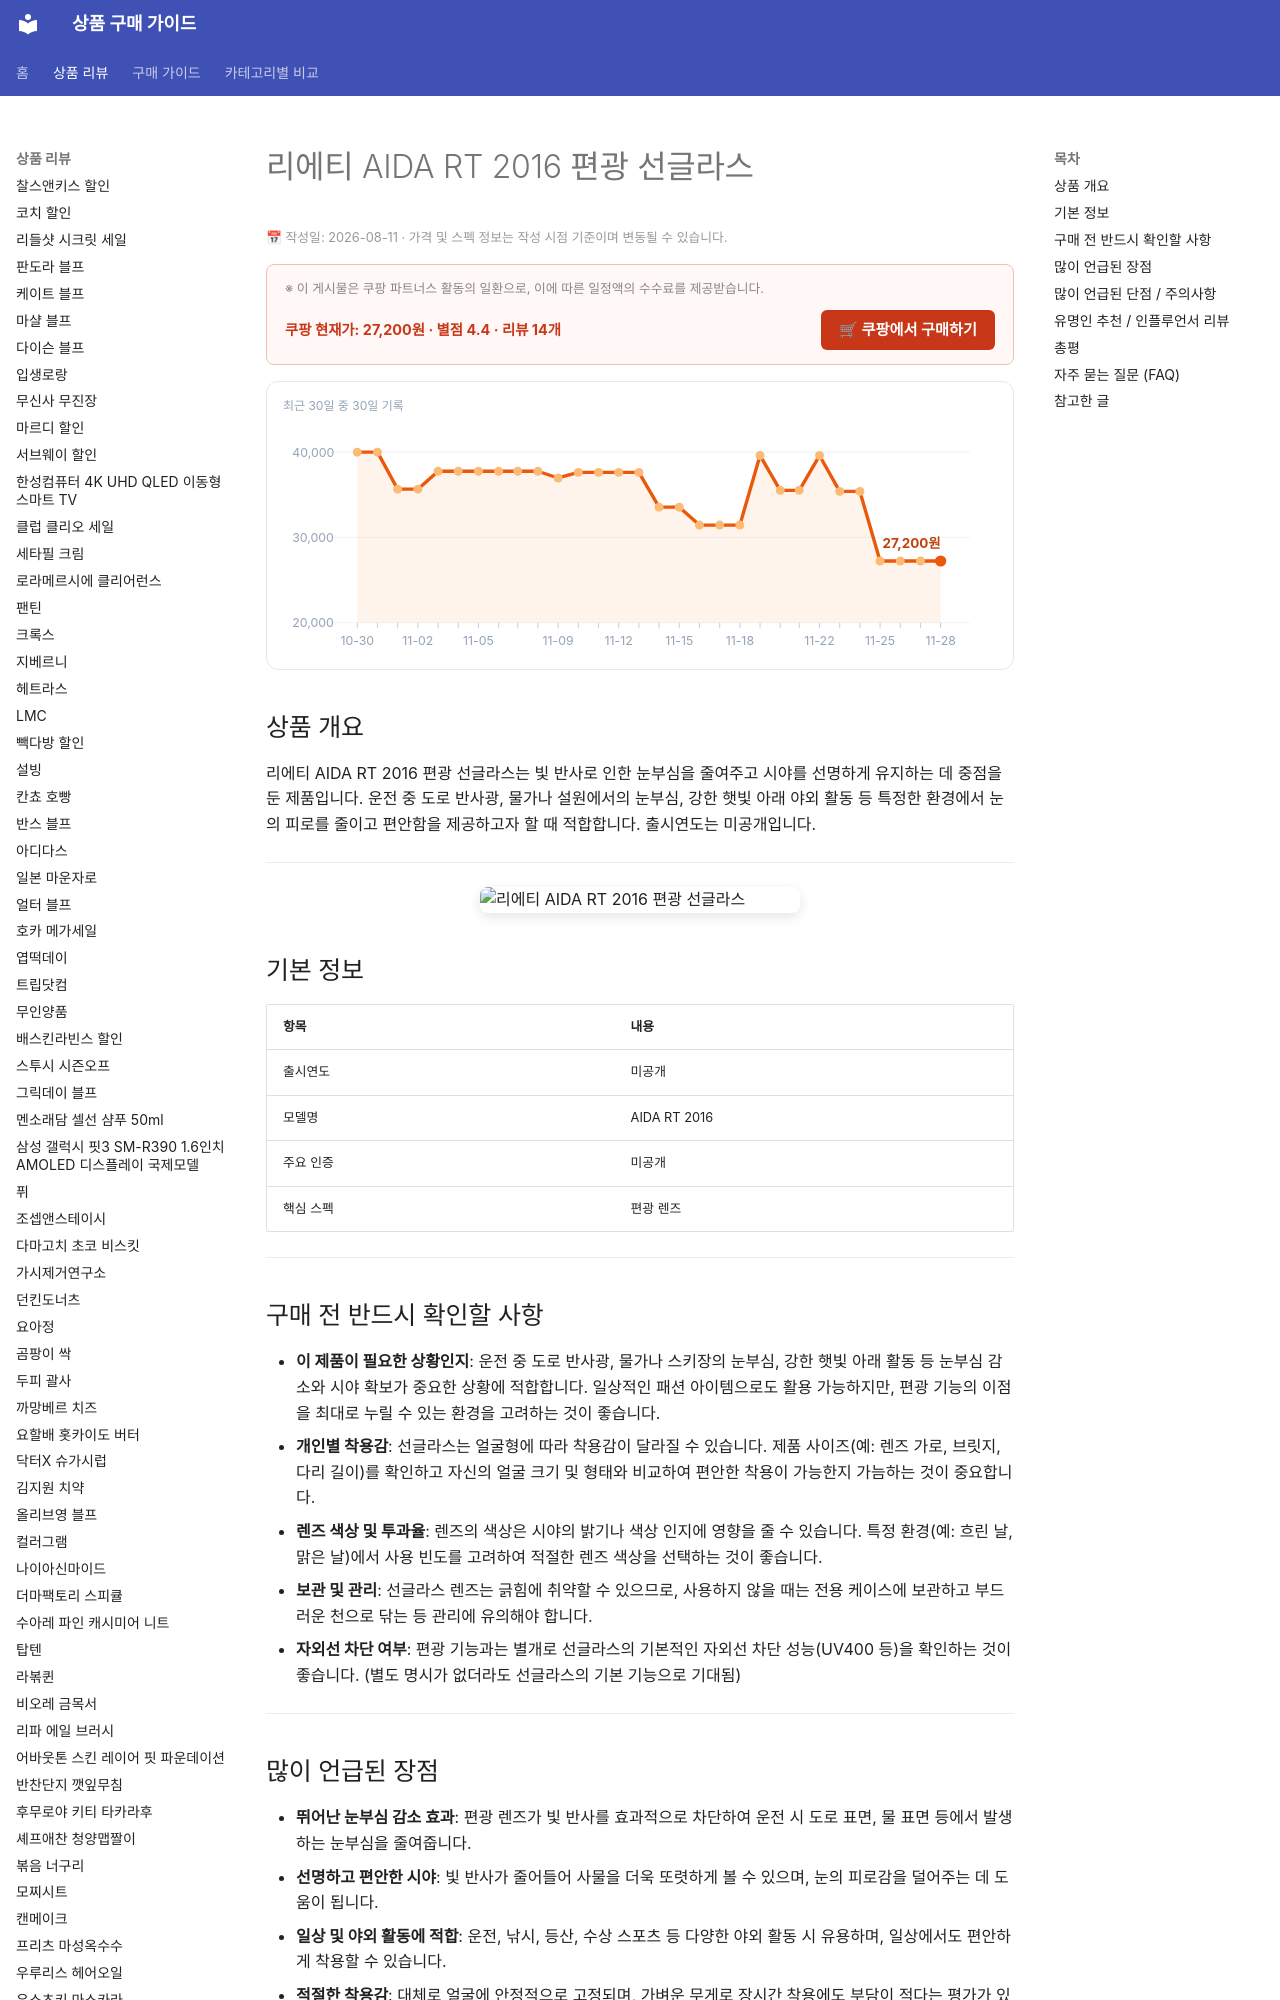

repository: buysense/product-research-wiki · page: products/rieti-aida-rt-2016-polarized-sunglasses/index.html · generator: mkdocs

---
image: https://thumbnail.coupangcdn.com/thumbnails/remote/492x492ex/image/rs_quotation_api/0cy1mgq4/fce034d358dc42088880dfd4fbba510c.jpg
title: 리에티 AIDA RT 2016 편광 선글라스 구매 가이드
date: 2026-08-11
description: 리에티 AIDA RT 2016 편광 선글라스는 야외 활동, 운전 등 눈부심 감소와 선명한 시야 확보가 필요한 상황에 적합한 제품입니다.
contentUpdated: 2026-08-11
---
<!-- bs:jsonld -->
<script type="application/ld+json">
{
  "@context": "https://schema.org",
  "@type": "Product",
  "name": "리에티 AIDA RT 2016 편광 선글라스",
  "image": [
    "https://thumbnail.coupangcdn.com/thumbnails/remote/492x492ex/image/rs_quotation_api/0cy1mgq4/fce034d358dc42088880dfd4fbba510c.jpg",
    "https://thumbnail.coupangcdn.com/thumbnails/remote/492x492ex/image/retail/images/259839485449663-930d8b81-53a6-4e97-a064-c3a3a8206039.jpg"
  ],
  "offers": {
    "@type": "Offer",
    "priceCurrency": "KRW",
    "price": "27200",
    "url": "https://link.coupang.com/a/f8bjYJu8aa",
    "availability": "https://schema.org/InStock",
    "priceValidUntil": "2026-12-05"
  },
  "aggregateRating": {
    "@type": "AggregateRating",
    "ratingValue": 4.4,
    "reviewCount": 14,
    "bestRating":
